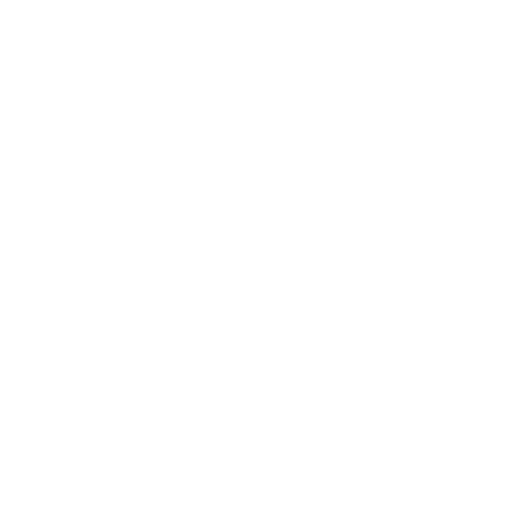
t = 0.00 s
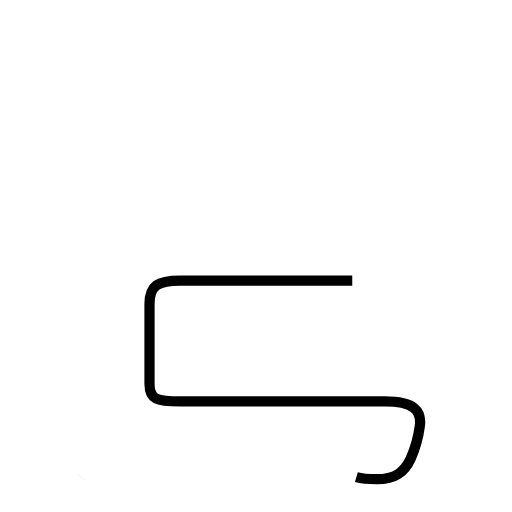
t = 2.02 s
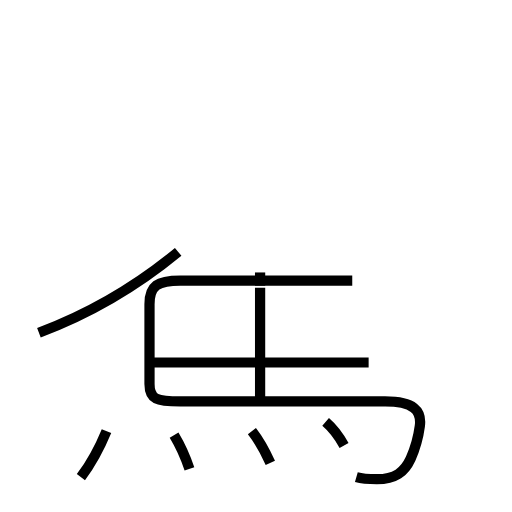
t = 3.97 s
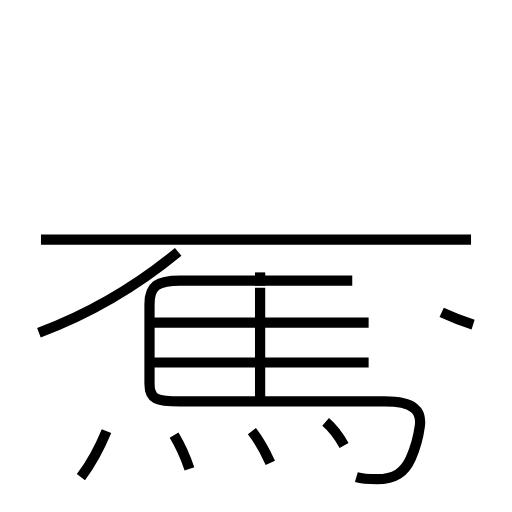
t = 5.96 s
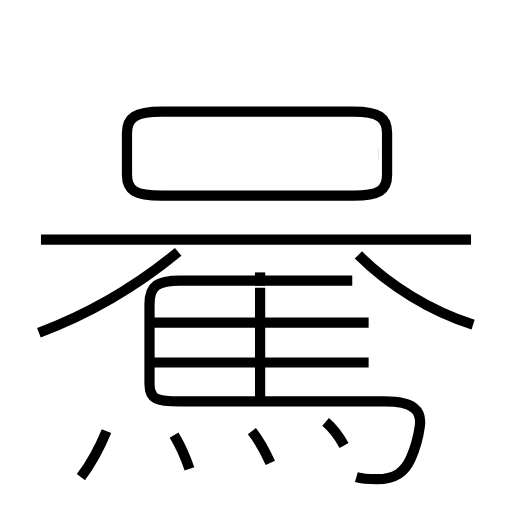
t = 8.17 s
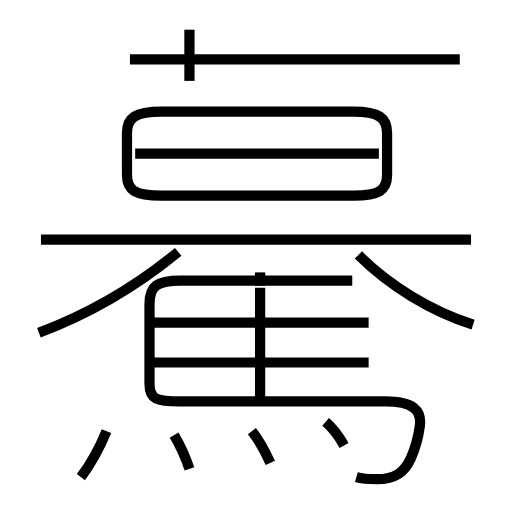
t = 10.00 s

The animated SVG that drew these frames (rendered in a browser with its animation timeline set to each time). Animation: 17 SMIL elements (animate=17); frames cover the first 10.00 s.

<?xml version='1.0' encoding='utf-8'?>
<svg viewBox="0.0 -6.0 50.0 50.0" version="1.1" xmlns="http://www.w3.org/2000/svg"><rect x="-1000" y="-1000" width="2000" height="2000" stroke="white" fill="white" /><g style="fill:none;stroke:#000000;stroke-width:1"><path d="M 34.8 2.6 C 35.5 2.8 36.1 2.8 36.8 2.8 C 38.6 2.8 39.5 2.1 40.1 0.8 C 40.5 -0.1 40.8 -0.9 41.0 -2.4 C 41.2 -3.9 40.4 -4.8 37.6 -4.8 L 17.6 -4.8 C 15.3 -4.8 14.6 -5.0 14.6 -6.5 L 14.6 -14.3 C 14.6 -16.1 15.4 -16.6 17.6 -16.6 L 34.4 -16.6 " transform="translate(0.0 38.0)" stroke-dasharray="67.4540378456017" stroke-dashoffset="67.4540378456017"><animate attributeName="stroke-dashoffset" from="67.4540378456017" to="0" dur="2.023621135368051s" begin="0s; anim_end.end" fill="freeze" id="anim0" /></path><path d="M 7.9 2.6 C 8.8 1.4 9.7 -0.2 10.4 -1.9 " transform="translate(0.0 38.0)" stroke-dasharray="5.160732977276474" stroke-dashoffset="5.160732977276474"><animate attributeName="stroke-dashoffset" from="5.160732977276474" to="0" dur="0.15482198931829422s" begin="anim0.end" fill="freeze" id="anim1" /></path><path d="M 18.5 1.8 C 18.1 0.6 17.6 -0.5 17.0 -1.5 " transform="translate(0.0 38.0)" stroke-dasharray="3.6321637672091716" stroke-dashoffset="3.6321637672091716"><animate attributeName="stroke-dashoffset" from="3.6321637672091716" to="0" dur="0.10896491301627514s" begin="anim1.end" fill="freeze" id="anim2" /></path><path d="M 26.4 1.2 C 25.9 0.1 25.3 -1.0 24.6 -1.9 " transform="translate(0.0 38.0)" stroke-dasharray="3.5926675495384197" stroke-dashoffset="3.5926675495384197"><animate attributeName="stroke-dashoffset" from="3.5926675495384197" to="0" dur="0.10778002648615259s" begin="anim2.end" fill="freeze" id="anim3" /></path><path d="M 3.8 -11.5 C 8.6 -13.3 13.4 -16.1 17.4 -19.4 " transform="translate(0.0 38.0)" stroke-dasharray="15.797382668125161" stroke-dashoffset="15.797382668125161"><animate attributeName="stroke-dashoffset" from="15.797382668125161" to="0" dur="0.47392148004375484s" begin="anim3.end" fill="freeze" id="anim4" /></path><path d="M 25.4 -4.8 L 25.4 -15.9 " transform="translate(0.0 38.0)" stroke-dasharray="11.100000000000001" stroke-dashoffset="11.100000000000001"><animate attributeName="stroke-dashoffset" from="11.100000000000001" to="0" dur="0.333s" begin="anim4.end" fill="freeze" id="anim5" /></path><path d="M 36.0 -8.6 L 14.8 -8.6 " transform="translate(0.0 38.0)" stroke-dasharray="21.2" stroke-dashoffset="21.2"><animate attributeName="stroke-dashoffset" from="21.2" to="0" dur="0.636s" begin="anim5.end" fill="freeze" id="anim6" /></path><path d="M 33.6 -0.5 C 33.1 -1.4 32.5 -2.2 31.8 -2.8 " transform="translate(0.0 38.0)" stroke-dasharray="2.9357835444671267" stroke-dashoffset="2.9357835444671267"><animate attributeName="stroke-dashoffset" from="2.9357835444671267" to="0" dur="0.0880735063340138s" begin="anim6.end" fill="freeze" id="anim7" /></path><path d="M 25.4 -16.1 L 25.4 -17.4 " transform="translate(0.0 38.0)" stroke-dasharray="1.2999999999999972" stroke-dashoffset="1.2999999999999972"><animate attributeName="stroke-dashoffset" from="1.2999999999999972" to="0" dur="0.03899999999999992s" begin="anim7.end" fill="freeze" id="anim8" /></path><path d="M 36.0 -12.5 L 14.8 -12.5 " transform="translate(0.0 38.0)" stroke-dasharray="21.2" stroke-dashoffset="21.2"><animate attributeName="stroke-dashoffset" from="21.2" to="0" dur="0.636s" begin="anim8.end" fill="freeze" id="anim9" /></path><path d="M 46.0 -20.6 L 4.0 -20.6 " transform="translate(0.0 38.0)" stroke-dasharray="42.0" stroke-dashoffset="42.0"><animate attributeName="stroke-dashoffset" from="42.0" to="0" dur="1.26s" begin="anim9.end" fill="freeze" id="anim10" /></path><path d="M 46.2 -12.3 C 42.1 -13.6 38.0 -16.1 35.0 -19.1 " transform="translate(0.0 38.0)" stroke-dasharray="13.221336663861434" stroke-dashoffset="13.221336663861434"><animate attributeName="stroke-dashoffset" from="13.221336663861434" to="0" dur="0.39664009991584304s" begin="anim10.end" fill="freeze" id="anim11" /></path><path d="M 15.8 -24.9 L 34.5 -24.9 C 37.0 -24.9 37.8 -25.4 37.8 -26.9 L 37.8 -31.0 C 37.8 -32.5 37.0 -33.1 34.5 -33.1 L 15.8 -33.1 C 13.2 -33.1 12.4 -32.5 12.4 -31.0 L 12.4 -26.9 C 12.4 -25.4 13.2 -24.9 15.8 -24.9 Z " transform="translate(0.0 38.0)" stroke-dasharray="63.72896281349214" stroke-dashoffset="63.72896281349214"><animate attributeName="stroke-dashoffset" from="63.72896281349214" to="0" dur="1.911868884404764s" begin="anim11.end" fill="freeze" id="anim12" /></path><path d="M 37.0 -29.0 L 13.2 -29.0 " transform="translate(0.0 38.0)" stroke-dasharray="23.8" stroke-dashoffset="23.8"><animate attributeName="stroke-dashoffset" from="23.8" to="0" dur="0.714s" begin="anim12.end" fill="freeze" id="anim13" /></path><path d="M 18.5 -36.1 L 18.5 -41.1 " transform="translate(0.0 38.0)" stroke-dasharray="5.0" stroke-dashoffset="5.0"><animate attributeName="stroke-dashoffset" from="5.0" to="0" dur="0.15s" begin="anim13.end" fill="freeze" id="anim14" /></path><path d="M 44.9 -38.2 L 5.3 -38.2 " transform="translate(0.0 38.0)" stroke-dasharray="39.6" stroke-dashoffset="39.6"><animate attributeName="stroke-dashoffset" from="39.6" to="0" dur="1.188s" begin="anim14.end" fill="freeze" id="anim15" /></path><path d="M 31.3 -36.1 L 31.3 -41.1" transform="translate(0.0 38.0)" stroke-dasharray="5.0" stroke-dashoffset="5.0"><animate attributeName="stroke-dashoffset" from="5.0" to="0" dur="0.15s" begin="anim15.end" fill="freeze" id="anim_end" /></path></g></svg>
